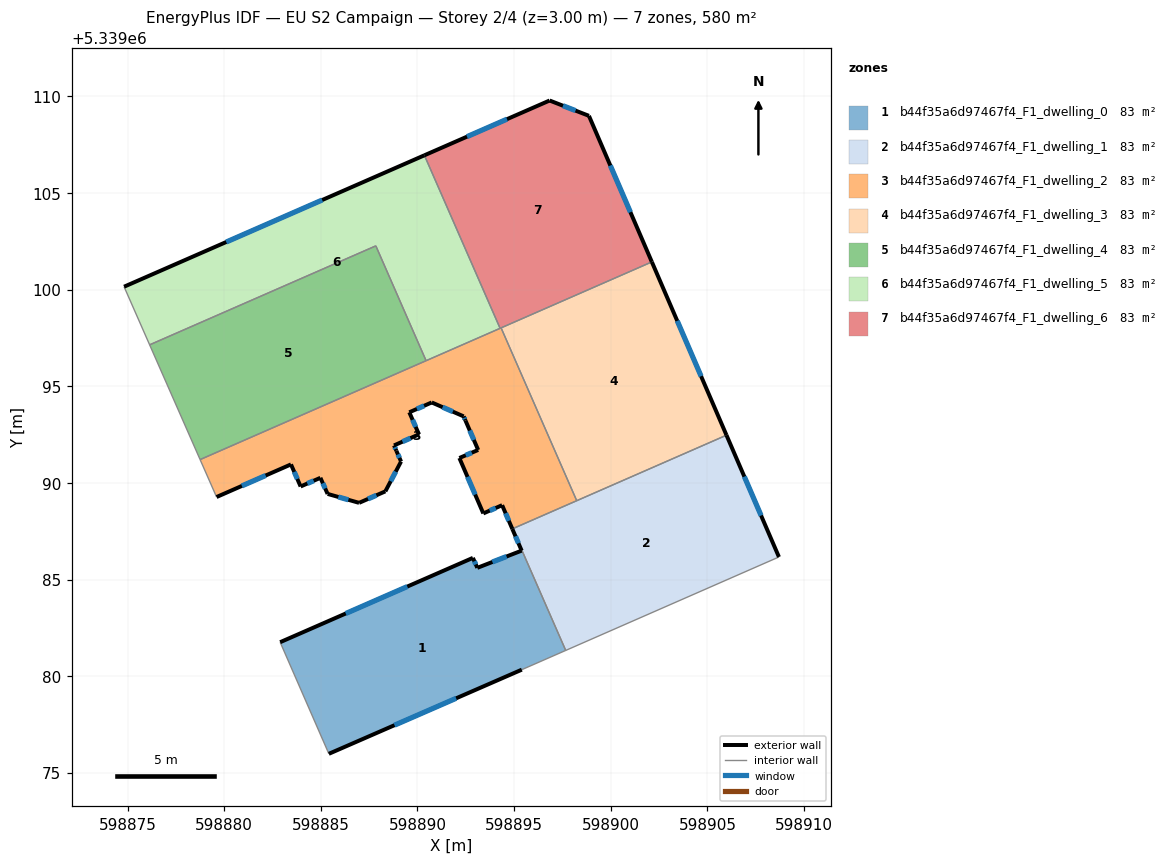
=== STOREY PLAN SPEC (per zone: floor XY polygon, exterior-wall plan segments, windows/doors) ===
zone 1: b44f35a6d97467f4_F1_dwelling_0  (82.8 m²)
  floor: (598895.39, 5339086.50) (598894.91, 5339087.62) (598894.92, 5339087.62) (598897.67, 5339081.33) (598895.40, 5339080.34) (598885.41, 5339075.98) (598882.89, 5339081.76) (598892.87, 5339086.12) (598893.09, 5339085.61)
  exterior wall: (598885.41, 5339075.98) – (598895.40, 5339080.34)  [10.9 m]
    window: (598888.81, 5339077.46) – (598892.00, 5339078.85)  [3.3 m²]
  exterior wall: (598892.87, 5339086.12) – (598882.89, 5339081.76)  [10.9 m]
    window: (598889.47, 5339084.64) – (598886.29, 5339083.24)  [3.3 m²]
  exterior wall: (598893.09, 5339085.61) – (598892.87, 5339086.12)  [0.6 m]
    window: (598893.02, 5339085.78) – (598892.94, 5339085.95)  [0.2 m²]
  exterior wall: (598895.39, 5339086.50) – (598893.09, 5339085.61)  [2.5 m]
    window: (598894.61, 5339086.19) – (598893.88, 5339085.91)  [0.8 m²]
  exterior wall: (598894.91, 5339087.62) – (598895.39, 5339086.50)  [1.2 m]
    window: (598895.07, 5339087.24) – (598895.23, 5339086.88)  [0.4 m²]
  interior walls: 4
zone 2: b44f35a6d97467f4_F1_dwelling_1  (82.8 m²)
  floor: (598905.99, 5339092.47) (598908.70, 5339086.17) (598897.67, 5339081.33) (598894.92, 5339087.62)
  exterior wall: (598908.70, 5339086.17) – (598905.99, 5339092.47)  [6.9 m]
    window: (598907.78, 5339088.31) – (598906.91, 5339090.32)  [2.1 m²]
  interior walls: 4
zone 3: b44f35a6d97467f4_F1_dwelling_2  (82.8 m²)
  floor: (598894.33, 5339098.02) (598898.24, 5339089.08) (598894.91, 5339087.62) (598894.38, 5339088.85) (598893.41, 5339088.42) (598892.17, 5339091.29) (598893.14, 5339091.71) (598892.48, 5339093.23) (598892.39, 5339093.44) (598890.74, 5339094.16) (598889.58, 5339093.65) (598890.08, 5339092.51) (598888.79, 5339091.94) (598888.91, 5339091.66) (598889.15, 5339091.11) (598888.34, 5339089.56) (598886.98, 5339088.97) (598885.35, 5339089.43) (598884.98, 5339090.26) (598883.95, 5339089.82) (598883.45, 5339090.96) (598879.60, 5339089.27) (598878.75, 5339091.21)
  exterior wall: (598892.48, 5339093.23) – (598893.14, 5339091.71)  [1.7 m]
    window: (598892.71, 5339092.71) – (598892.92, 5339092.22)  [0.5 m²]
  exterior wall: (598892.39, 5339093.44) – (598892.48, 5339093.23)  [0.2 m]
    window: (598892.42, 5339093.37) – (598892.45, 5339093.30)  [0.1 m²]
  exterior wall: (598890.74, 5339094.16) – (598892.39, 5339093.44)  [1.8 m]
    window: (598891.30, 5339093.92) – (598891.83, 5339093.69)  [0.6 m²]
  exterior wall: (598889.58, 5339093.65) – (598890.74, 5339094.16)  [1.3 m]
    window: (598889.97, 5339093.83) – (598890.34, 5339093.99)  [0.4 m²]
  exterior wall: (598890.08, 5339092.51) – (598889.58, 5339093.65)  [1.2 m]
    window: (598889.91, 5339092.90) – (598889.75, 5339093.26)  [0.4 m²]
  exterior wall: (598888.79, 5339091.94) – (598890.08, 5339092.51)  [1.4 m]
    window: (598889.22, 5339092.13) – (598889.64, 5339092.32)  [0.4 m²]
  exterior wall: (598888.91, 5339091.66) – (598888.79, 5339091.94)  [0.3 m]
    window: (598888.87, 5339091.76) – (598888.83, 5339091.85)  [0.1 m²]
  exterior wall: (598889.15, 5339091.11) – (598888.91, 5339091.66)  [0.6 m]
    window: (598889.07, 5339091.30) – (598888.99, 5339091.47)  [0.2 m²]
  exterior wall: (598888.34, 5339089.56) – (598889.15, 5339091.11)  [1.7 m]
    window: (598888.61, 5339090.09) – (598888.87, 5339090.58)  [0.5 m²]
  exterior wall: (598886.98, 5339088.97) – (598888.34, 5339089.56)  [1.5 m]
    window: (598887.44, 5339089.17) – (598887.87, 5339089.36)  [0.5 m²]
  exterior wall: (598885.35, 5339089.43) – (598886.98, 5339088.97)  [1.7 m]
    window: (598885.90, 5339089.27) – (598886.42, 5339089.13)  [0.5 m²]
  exterior wall: (598884.98, 5339090.26) – (598885.35, 5339089.43)  [0.9 m]
    window: (598885.10, 5339089.98) – (598885.22, 5339089.71)  [0.3 m²]
  exterior wall: (598883.95, 5339089.82) – (598884.98, 5339090.26)  [1.1 m]
    window: (598884.30, 5339089.97) – (598884.63, 5339090.11)  [0.3 m²]
  exterior wall: (598883.45, 5339090.96) – (598883.95, 5339089.82)  [1.2 m]
    window: (598883.62, 5339090.57) – (598883.78, 5339090.20)  [0.4 m²]
  exterior wall: (598879.60, 5339089.27) – (598883.45, 5339090.96)  [4.2 m]
    window: (598880.91, 5339089.84) – (598882.14, 5339090.38)  [1.3 m²]
  exterior wall: (598894.38, 5339088.85) – (598894.91, 5339087.62)  [1.3 m]
    window: (598894.56, 5339088.43) – (598894.73, 5339088.04)  [0.4 m²]
  exterior wall: (598893.41, 5339088.42) – (598894.38, 5339088.85)  [1.1 m]
    window: (598893.74, 5339088.57) – (598894.05, 5339088.70)  [0.3 m²]
  exterior wall: (598892.17, 5339091.29) – (598893.41, 5339088.42)  [3.1 m]
    window: (598892.59, 5339090.31) – (598892.98, 5339089.40)  [1.0 m²]
  exterior wall: (598893.14, 5339091.71) – (598892.17, 5339091.29)  [1.1 m]
    window: (598892.81, 5339091.56) – (598892.50, 5339091.43)  [0.3 m²]
  interior walls: 7
zone 4: b44f35a6d97467f4_F1_dwelling_3  (82.8 m²)
  floor: (598902.13, 5339101.43) (598905.99, 5339092.47) (598898.24, 5339089.08) (598894.33, 5339098.02)
  exterior wall: (598905.99, 5339092.47) – (598902.13, 5339101.43)  [9.8 m]
    window: (598904.67, 5339095.52) – (598903.44, 5339098.38)  [3.0 m²]
  interior walls: 3
zone 5: b44f35a6d97467f4_F1_dwelling_4  (82.8 m²)
  floor: (598887.84, 5339102.26) (598890.44, 5339096.32) (598878.75, 5339091.21) (598876.14, 5339097.14)
  interior walls: 4
zone 6: b44f35a6d97467f4_F1_dwelling_5  (82.8 m²)
  floor: (598890.36, 5339106.95) (598894.27, 5339098.00) (598890.44, 5339096.32) (598887.84, 5339102.26) (598876.14, 5339097.14) (598874.82, 5339100.15)
  exterior wall: (598890.36, 5339106.95) – (598874.82, 5339100.15)  [17.0 m]
    window: (598885.07, 5339104.64) – (598880.10, 5339102.46)  [5.2 m²]
  interior walls: 5
zone 7: b44f35a6d97467f4_F1_dwelling_6  (82.8 m²)
  floor: (598898.87, 5339108.99) (598902.13, 5339101.43) (598894.27, 5339098.00) (598890.36, 5339106.95) (598896.84, 5339109.79)
  exterior wall: (598896.84, 5339109.79) – (598890.36, 5339106.95)  [7.1 m]
    window: (598894.63, 5339108.82) – (598892.56, 5339107.91)  [2.2 m²]
  exterior wall: (598898.87, 5339108.99) – (598896.84, 5339109.79)  [2.2 m]
    window: (598898.18, 5339109.26) – (598897.53, 5339109.52)  [0.7 m²]
  exterior wall: (598902.13, 5339101.43) – (598898.87, 5339108.99)  [8.2 m]
    window: (598901.02, 5339104.01) – (598899.98, 5339106.42)  [2.5 m²]
  interior walls: 3

=== DERIVED (storey summary) ===
Building: EU S2 Campaign
Storey: 2 of 4  (floor level z = 3.00 m)
Storey gross floor area: 579.8 m²
Zones on this storey: 7
  - b44f35a6d97467f4_F1_dwelling_0: floor 82.8 m²; exterior wall 26.0 m (78.1 m²); 5 window(s) 8.0 m²; WWR 10.2%
  - b44f35a6d97467f4_F1_dwelling_1: floor 82.8 m²; exterior wall 6.9 m (20.6 m²); 1 window(s) 2.1 m²; WWR 10.2%
  - b44f35a6d97467f4_F1_dwelling_2: floor 82.8 m²; exterior wall 27.5 m (82.5 m²); 19 window(s) 8.4 m²; WWR 10.2%
  - b44f35a6d97467f4_F1_dwelling_3: floor 82.8 m²; exterior wall 9.8 m (29.3 m²); 1 window(s) 3.0 m²; WWR 10.2%
  - b44f35a6d97467f4_F1_dwelling_4: floor 82.8 m²
  - b44f35a6d97467f4_F1_dwelling_5: floor 82.8 m²; exterior wall 17.0 m (50.9 m²); 1 window(s) 5.2 m²; WWR 10.2%
  - b44f35a6d97467f4_F1_dwelling_6: floor 82.8 m²; exterior wall 17.5 m (52.5 m²); 3 window(s) 5.4 m²; WWR 10.2%
Zone adjacency (shared interzone walls):
  - b44f35a6d97467f4_F1_dwelling_0 ↔ b44f35a6d97467f4_F1_dwelling_1
  - b44f35a6d97467f4_F1_dwelling_0 ↔ b44f35a6d97467f4_F1_dwelling_2
  - b44f35a6d97467f4_F1_dwelling_1 ↔ b44f35a6d97467f4_F1_dwelling_2
  - b44f35a6d97467f4_F1_dwelling_1 ↔ b44f35a6d97467f4_F1_dwelling_3
  - b44f35a6d97467f4_F1_dwelling_2 ↔ b44f35a6d97467f4_F1_dwelling_3
  - b44f35a6d97467f4_F1_dwelling_2 ↔ b44f35a6d97467f4_F1_dwelling_4
  - b44f35a6d97467f4_F1_dwelling_2 ↔ b44f35a6d97467f4_F1_dwelling_5
  - b44f35a6d97467f4_F1_dwelling_2 ↔ b44f35a6d97467f4_F1_dwelling_6
  - b44f35a6d97467f4_F1_dwelling_3 ↔ b44f35a6d97467f4_F1_dwelling_6
  - b44f35a6d97467f4_F1_dwelling_4 ↔ b44f35a6d97467f4_F1_dwelling_5
  - b44f35a6d97467f4_F1_dwelling_5 ↔ b44f35a6d97467f4_F1_dwelling_6